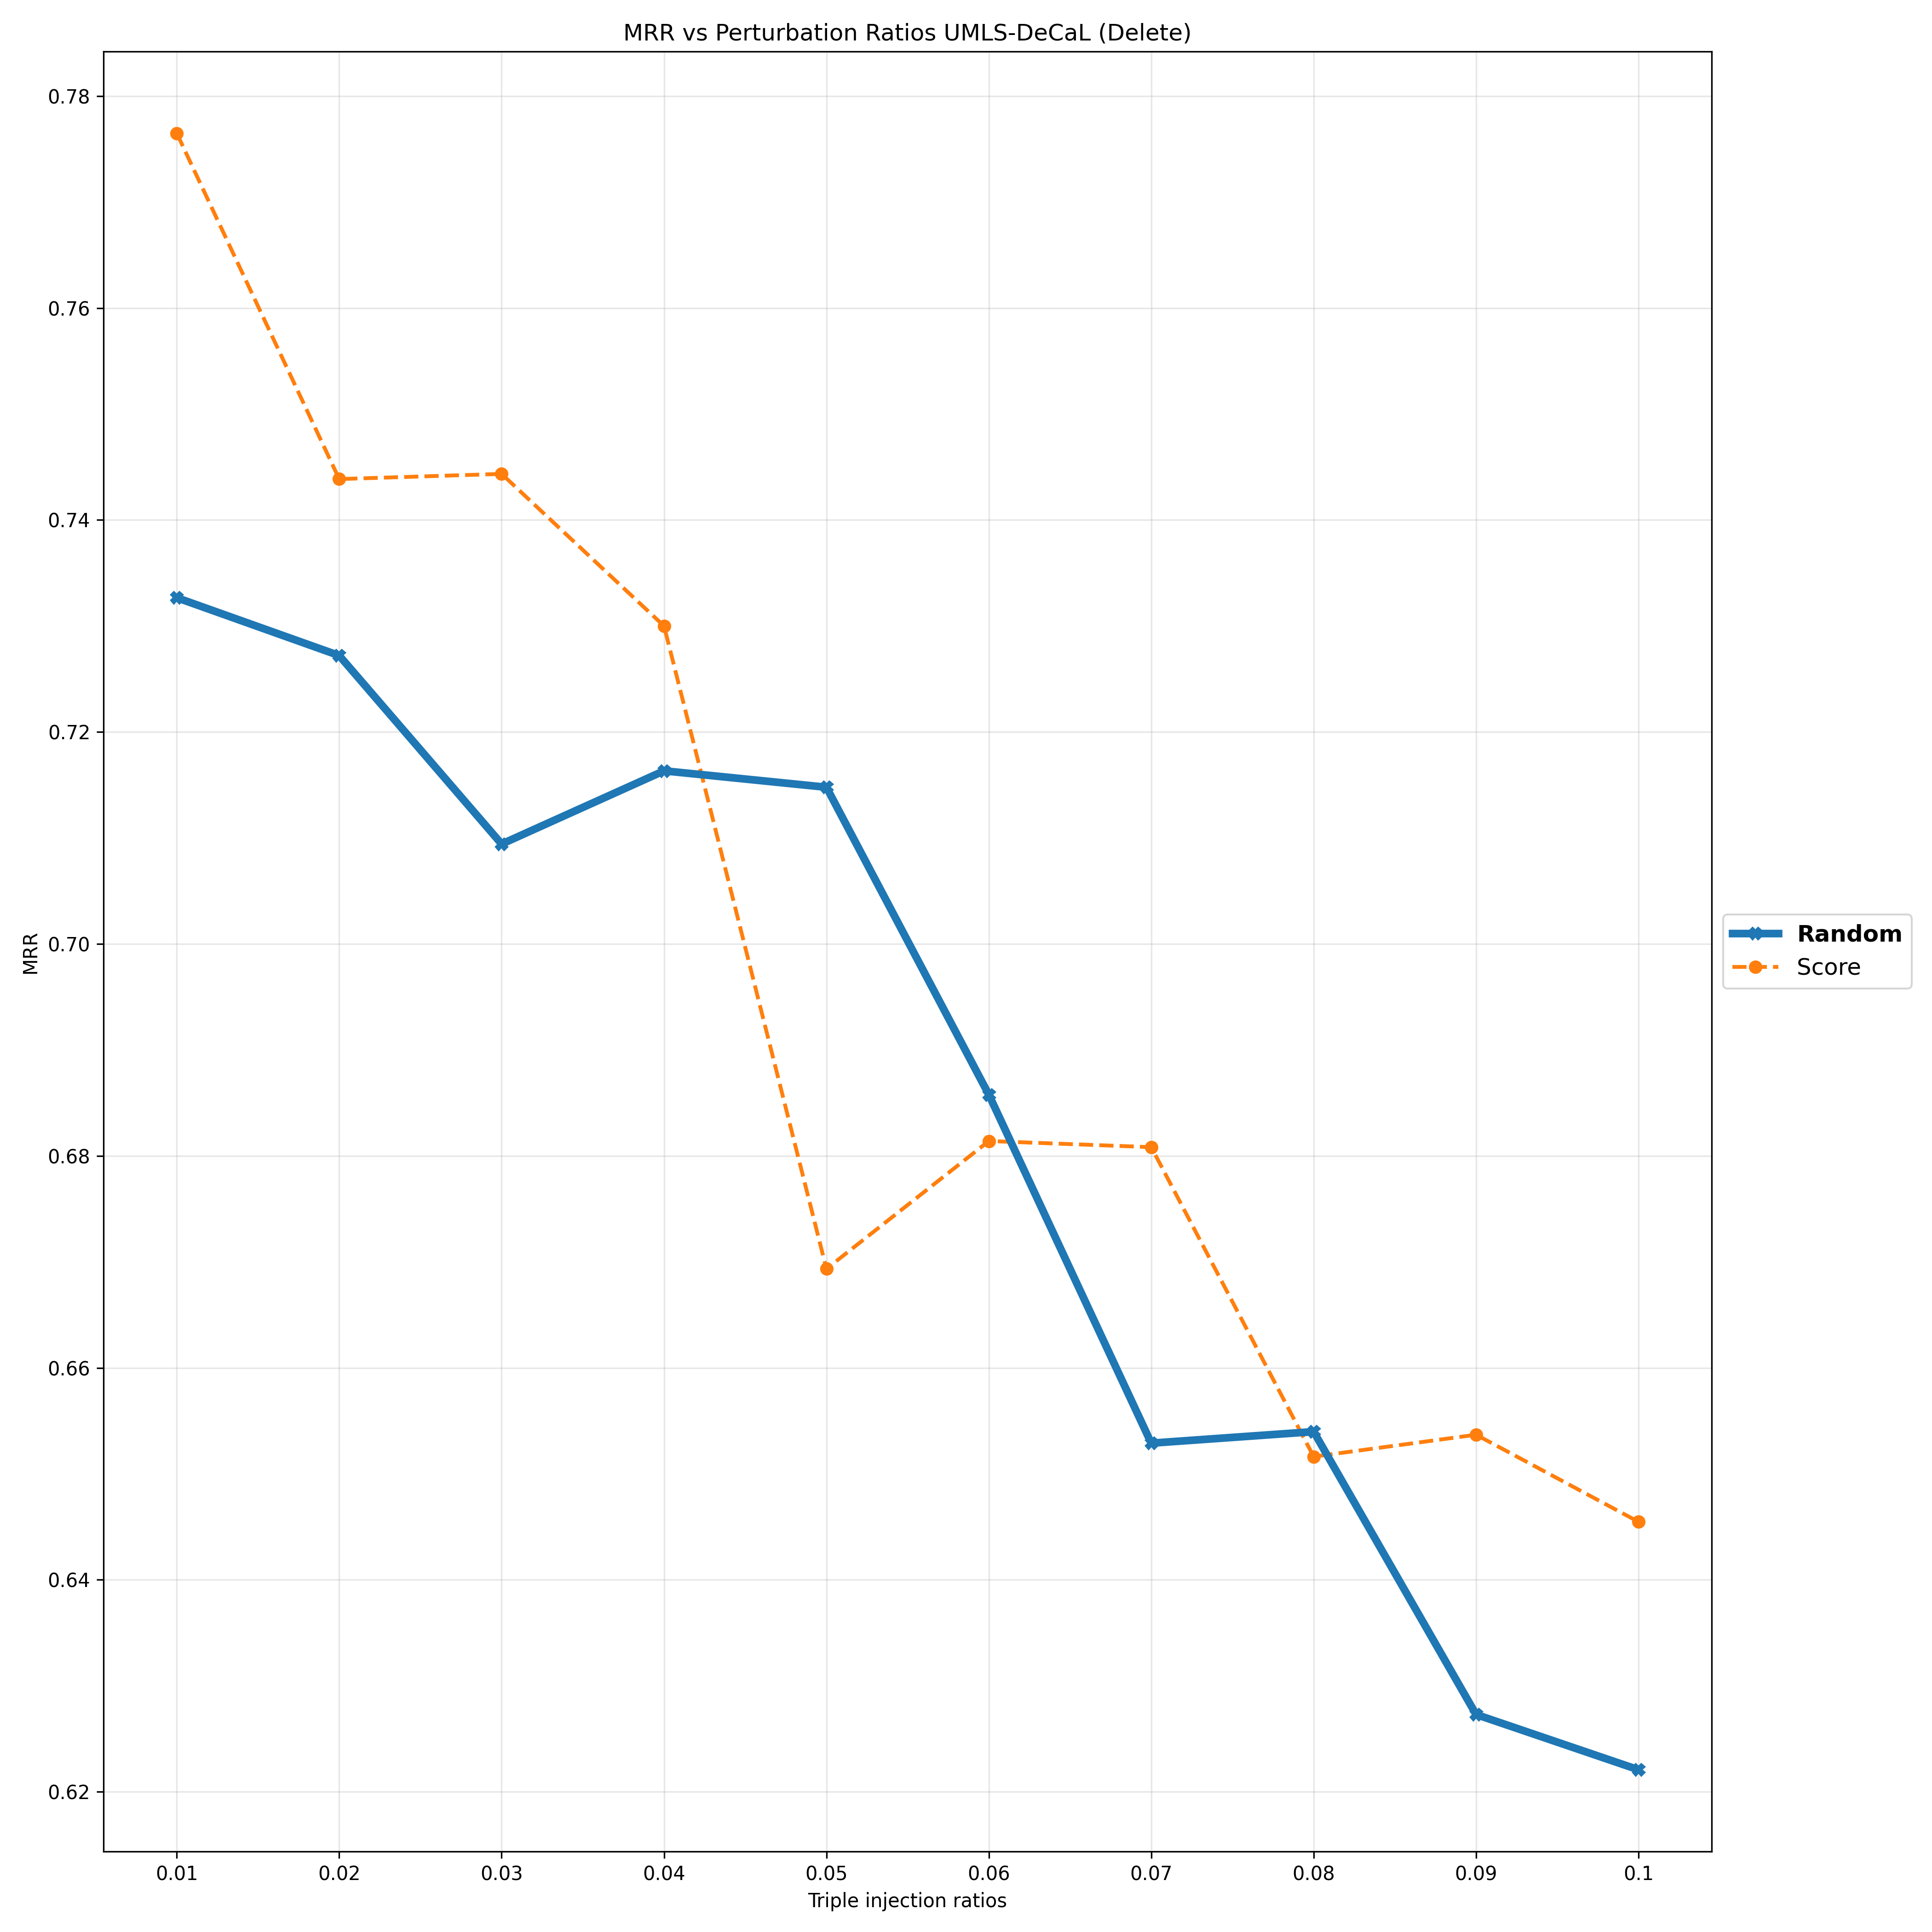

Data behind this chart, as committed beside it:
Deletion Ratios, 0.01, 0.02, 0.03, 0.04, 0.05, 0.06, 0.07, 0.08, 0.09, 0.1
Random, 0.7327, 0.7272, 0.7094, 0.7163, 0.7148, 0.6858, 0.6529, 0.654, 0.6273, 0.6221
Score, 0.7765, 0.7439, 0.7443, 0.73, 0.6693, 0.6814, 0.6808, 0.6516, 0.6537, 0.6455
